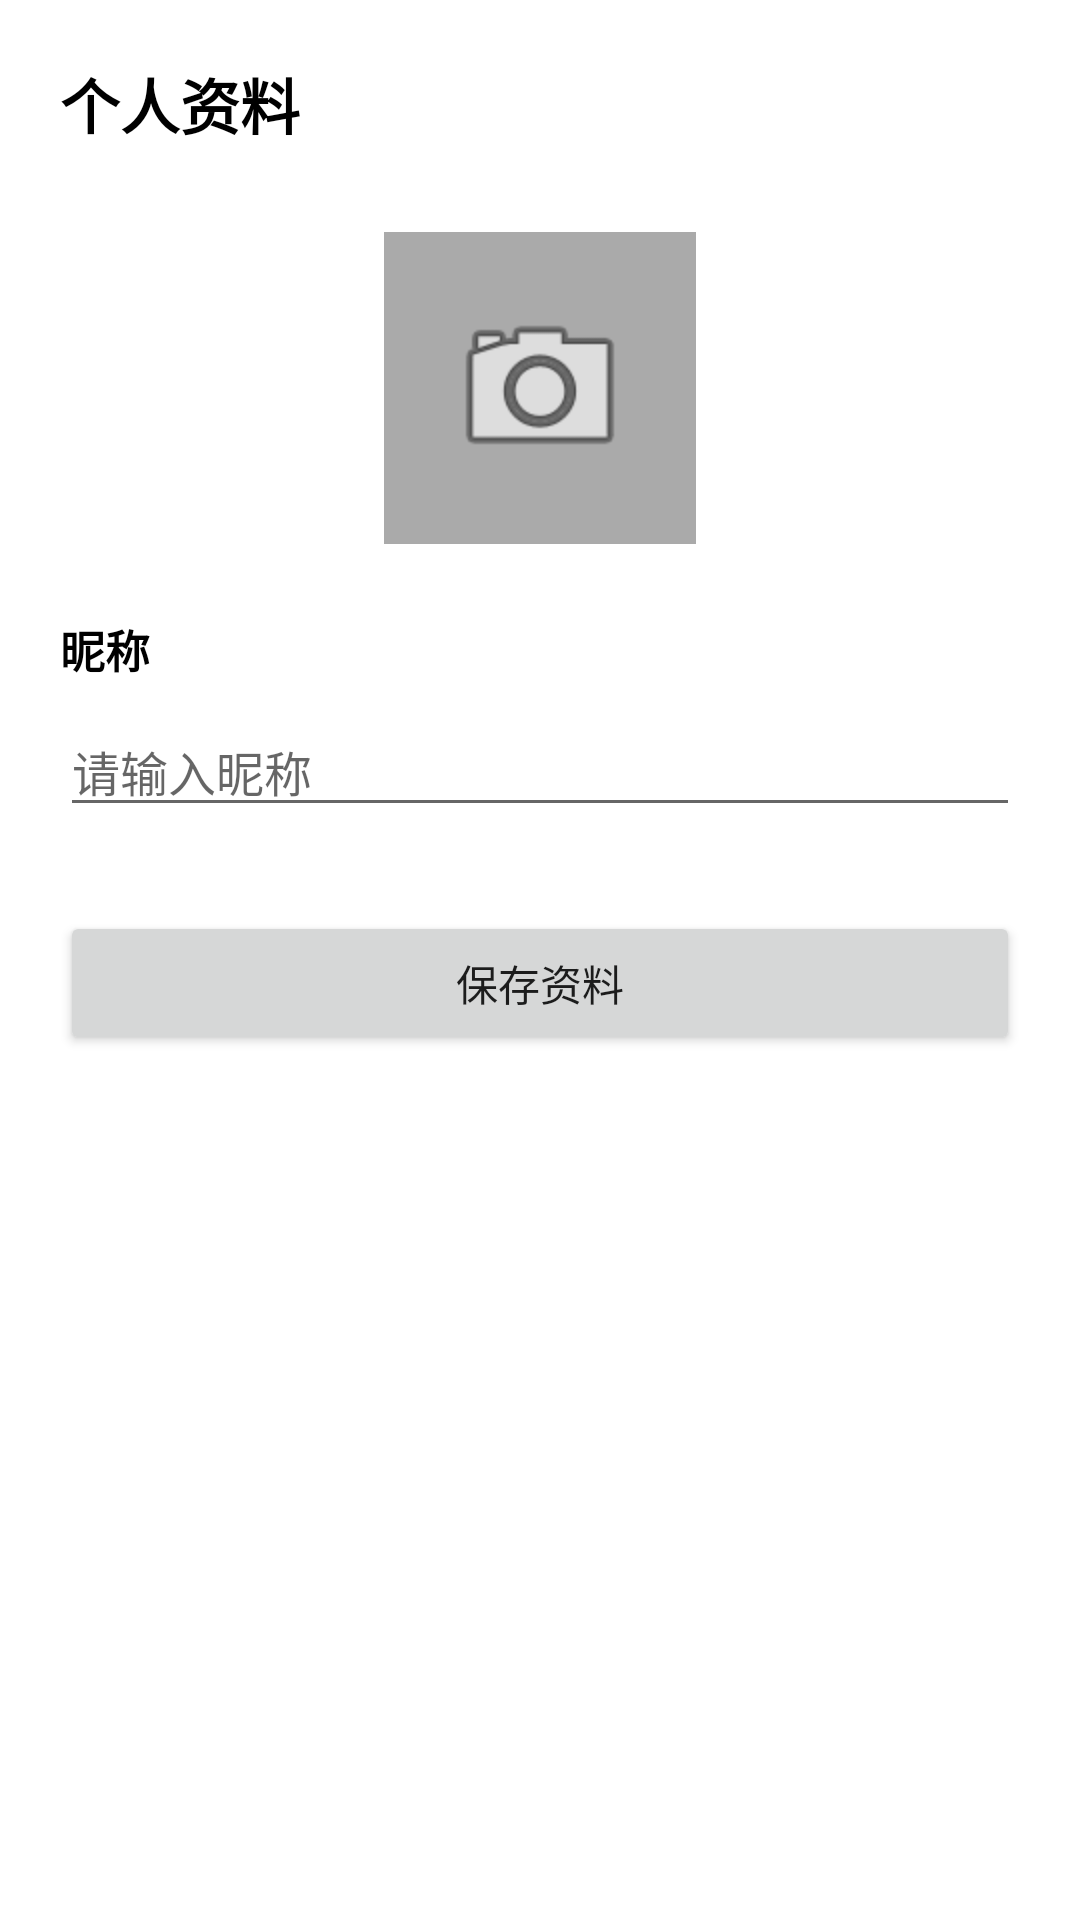

This screen was rendered from an Android layout file. Write that file and the resources it references.
<!-- AndroidManifest.xml: application theme Theme.JuShiDemo -->
<!-- res/layout/activity_settings_profile.xml -->
<?xml version="1.0" encoding="utf-8"?>
<ScrollView xmlns:android="http://schemas.android.com/apk/res/android"
    android:layout_width="match_parent"
    android:layout_height="match_parent"
    android:background="?attr/colorSurface">

    <LinearLayout
        android:layout_width="match_parent"
        android:layout_height="wrap_content"
        android:orientation="vertical"
        android:padding="20dp">

        <TextView
            android:layout_width="match_parent"
            android:layout_height="wrap_content"
            android:text="个人资料"
            android:textColor="?attr/colorOnSurface"
            android:textSize="20sp"
            android:textStyle="bold" />

        <ImageView
            android:id="@+id/imgAvatar"
            android:layout_width="104dp"
            android:layout_height="104dp"
            android:layout_gravity="center_horizontal"
            android:layout_marginTop="28dp"
            android:background="@android:color/darker_gray"
            android:contentDescription="头像"
            android:padding="20dp"
            android:scaleType="centerCrop"
            android:src="@android:drawable/ic_menu_camera" />

        <TextView
            android:layout_width="match_parent"
            android:layout_height="wrap_content"
            android:layout_marginTop="24dp"
            android:text="昵称"
            android:textColor="?attr/colorOnSurface"
            android:textSize="15sp"
            android:textStyle="bold" />

        <EditText
            android:id="@+id/etNickname"
            android:layout_width="match_parent"
            android:layout_height="wrap_content"
            android:layout_marginTop="8dp"
            android:hint="请输入昵称"
            android:inputType="textPersonName"
            android:maxLines="1"
            android:textColor="?attr/colorOnSurface"
            android:textSize="16sp" />

        <Button
            android:id="@+id/btnSaveProfile"
            android:layout_width="match_parent"
            android:layout_height="wrap_content"
            android:layout_marginTop="28dp"
            android:text="保存资料" />
    </LinearLayout>
</ScrollView>
<!-- resources referenced by this layout -->
<resources>
  <style name="Theme.JuShiDemo" parent="Theme.MaterialComponents.DayNight.NoActionBar">
          <item name="colorPrimary">@android:color/holo_blue_dark</item>
          <item name="colorPrimaryVariant">@android:color/holo_blue_dark</item>
          <item name="colorSecondary">@android:color/holo_blue_dark</item>
          <item name="colorSecondaryVariant">@android:color/holo_blue_dark</item>
          <item name="android:statusBarColor">@android:color/holo_blue_dark</item>
          <item name="android:navigationBarColor">@android:color/white</item>
          <item name="colorOnPrimary">@android:color/white</item>
          <item name="colorOnSecondary">@android:color/white</item>
          <item name="android:colorBackground">@android:color/white</item>
          <item name="colorSurface">@android:color/white</item>
          <item name="colorOnSurface">@android:color/black</item>
      </style>
</resources>
